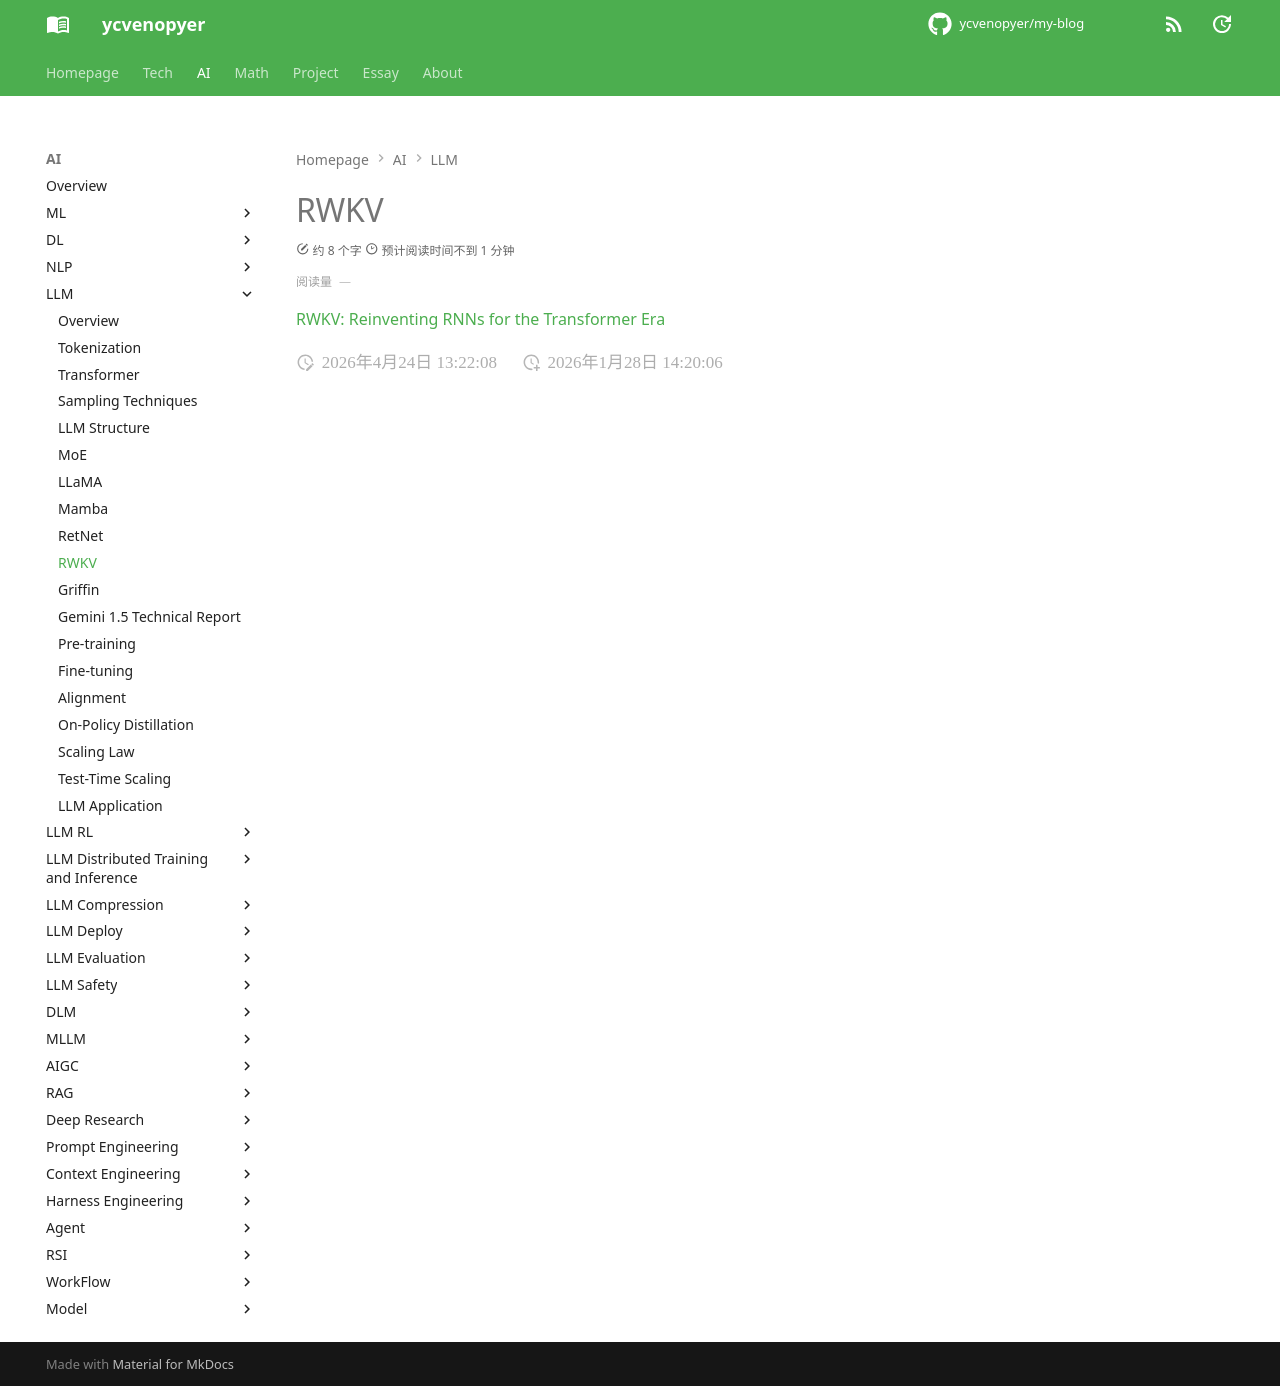

repository: ycvenopyer/my-blog · page: ai-note/llm/rwkv/index.html · generator: mkdocs

# RWKV

[RWKV: Reinventing RNNs for the Transformer Era](https://arxiv.org/abs/2305.13048)
